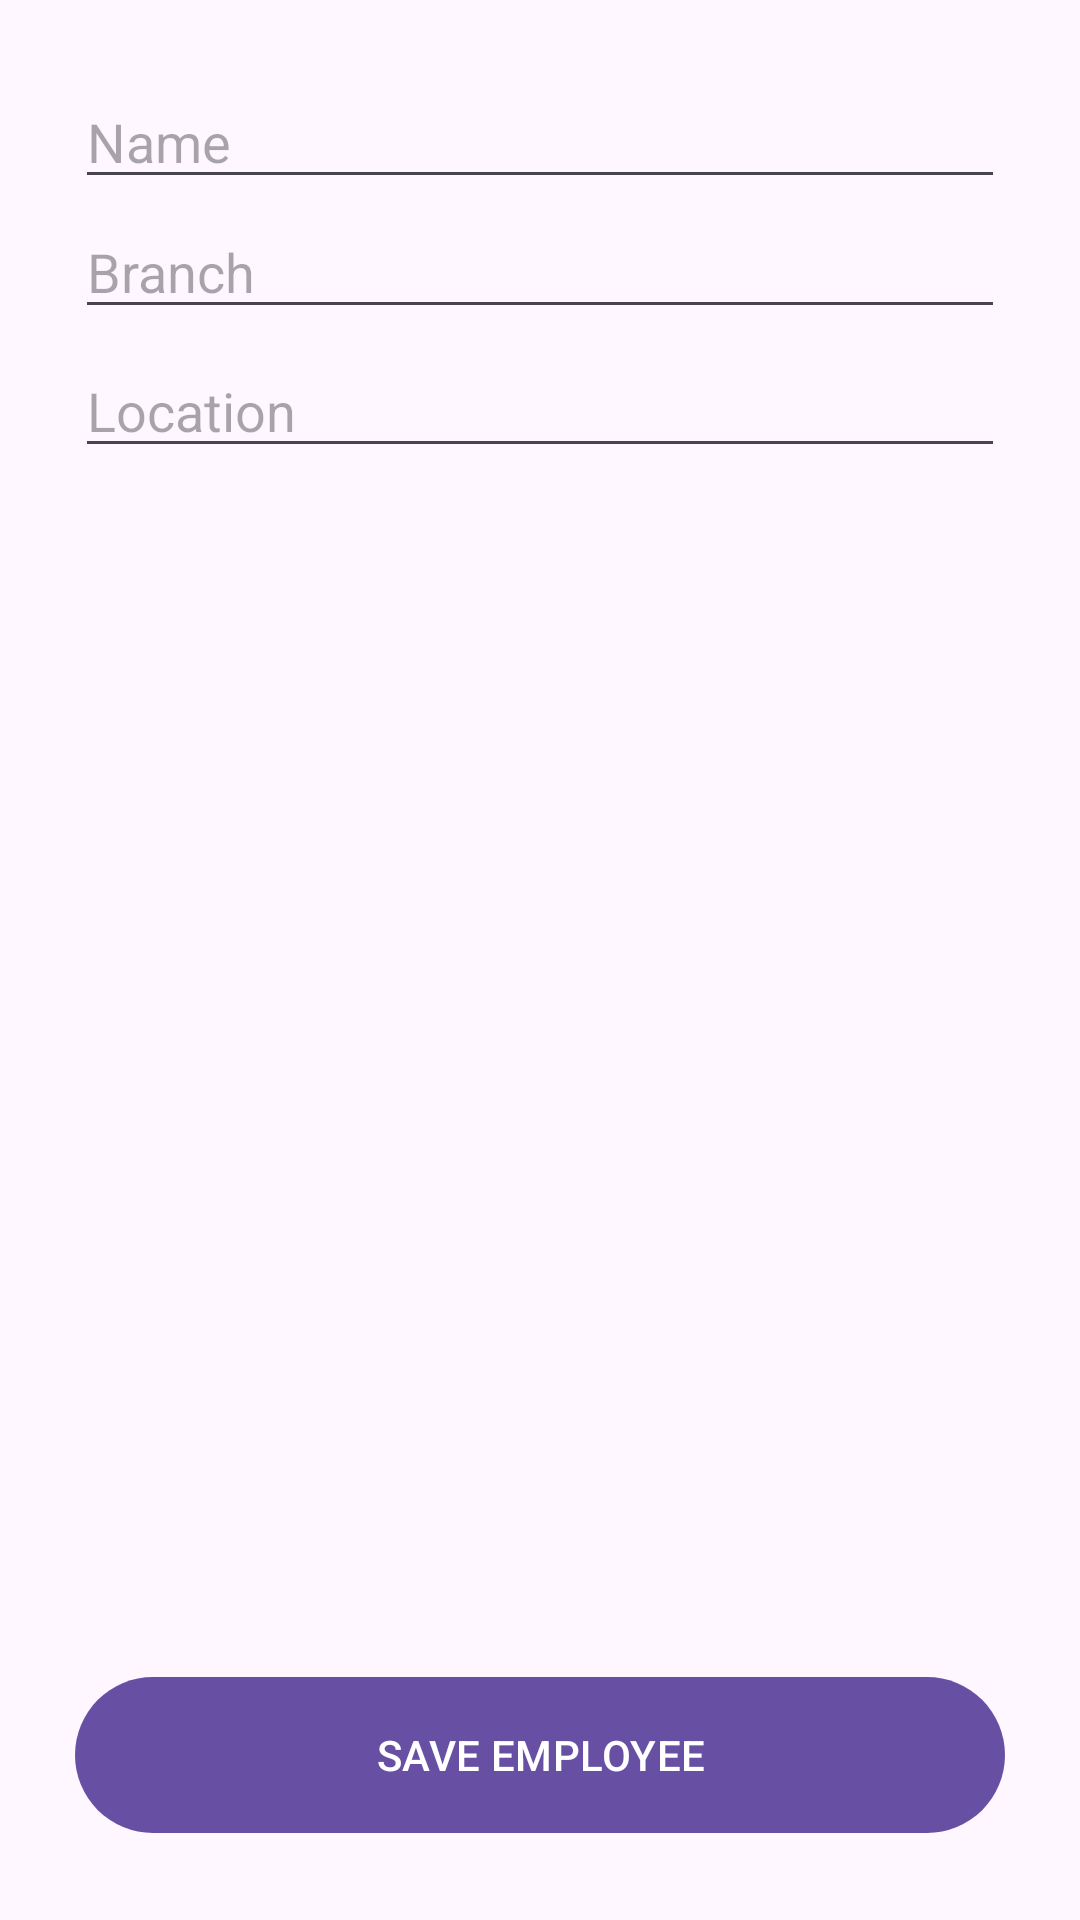

Layout XML and referenced resources for this Android screen:
<!-- AndroidManifest.xml: application theme Theme.SpringServerApp -->
<!-- res/layout/activity_main.xml -->
<?xml version="1.0" encoding="utf-8"?>
<RelativeLayout xmlns:android="http://schemas.android.com/apk/res/android"
    xmlns:app="http://schemas.android.com/apk/res-auto"
    xmlns:tools="http://schemas.android.com/tools"
    android:layout_width="match_parent"
    android:layout_height="match_parent"
    android:padding="25dp"
    tools:context=".MainActivity">

    <LinearLayout
        android:layout_width="match_parent"
        android:layout_height="wrap_content"
        android:orientation="vertical">
        <com.google.android.material.textfield.TextInputEditText
            android:id="@+id/form_textFieldName"
            android:hint="@string/from_name"
            android:layout_width="match_parent"
            android:layout_marginBottom="2dp"
            android:layout_height="wrap_content"/>

        <com.google.android.material.textfield.TextInputEditText
            android:id="@+id/form_textFieldBranch"
            android:hint="@string/from_branch"
            android:layout_width="match_parent"
            android:layout_marginBottom="5dp"
            android:layout_height="wrap_content"/>

        <com.google.android.material.textfield.TextInputEditText
            android:id="@+id/form_textFieldLocation"
            android:hint="@string/from_location"
            android:layout_marginBottom="5dp"
            android:layout_width="match_parent"
            android:layout_height="wrap_content"/>


        ></LinearLayout>
    
    <com.google.android.material.button.MaterialButton
        android:id="@+id/form_buttonSave"
        android:text="@string/button_save_employee"
        android:minHeight="60dp"
        android:layout_alignParentBottom="true"
        android:layout_width="match_parent"
        android:layout_height="wrap_content"/>


</RelativeLayout>
<!-- resources referenced by this layout -->
<resources>
  <string name="button_save_employee">SAVE EMPLOYEE</string>
  <string name="from_branch">Branch</string>
  <string name="from_location">Location</string>
  <string name="from_name">Name</string>
  <style name="Theme.SpringServerApp" parent="Base.Theme.SpringServerApp" />
  <style name="Base.Theme.SpringServerApp" parent="Theme.Material3.DayNight.NoActionBar">
          
          
      </style>
</resources>
